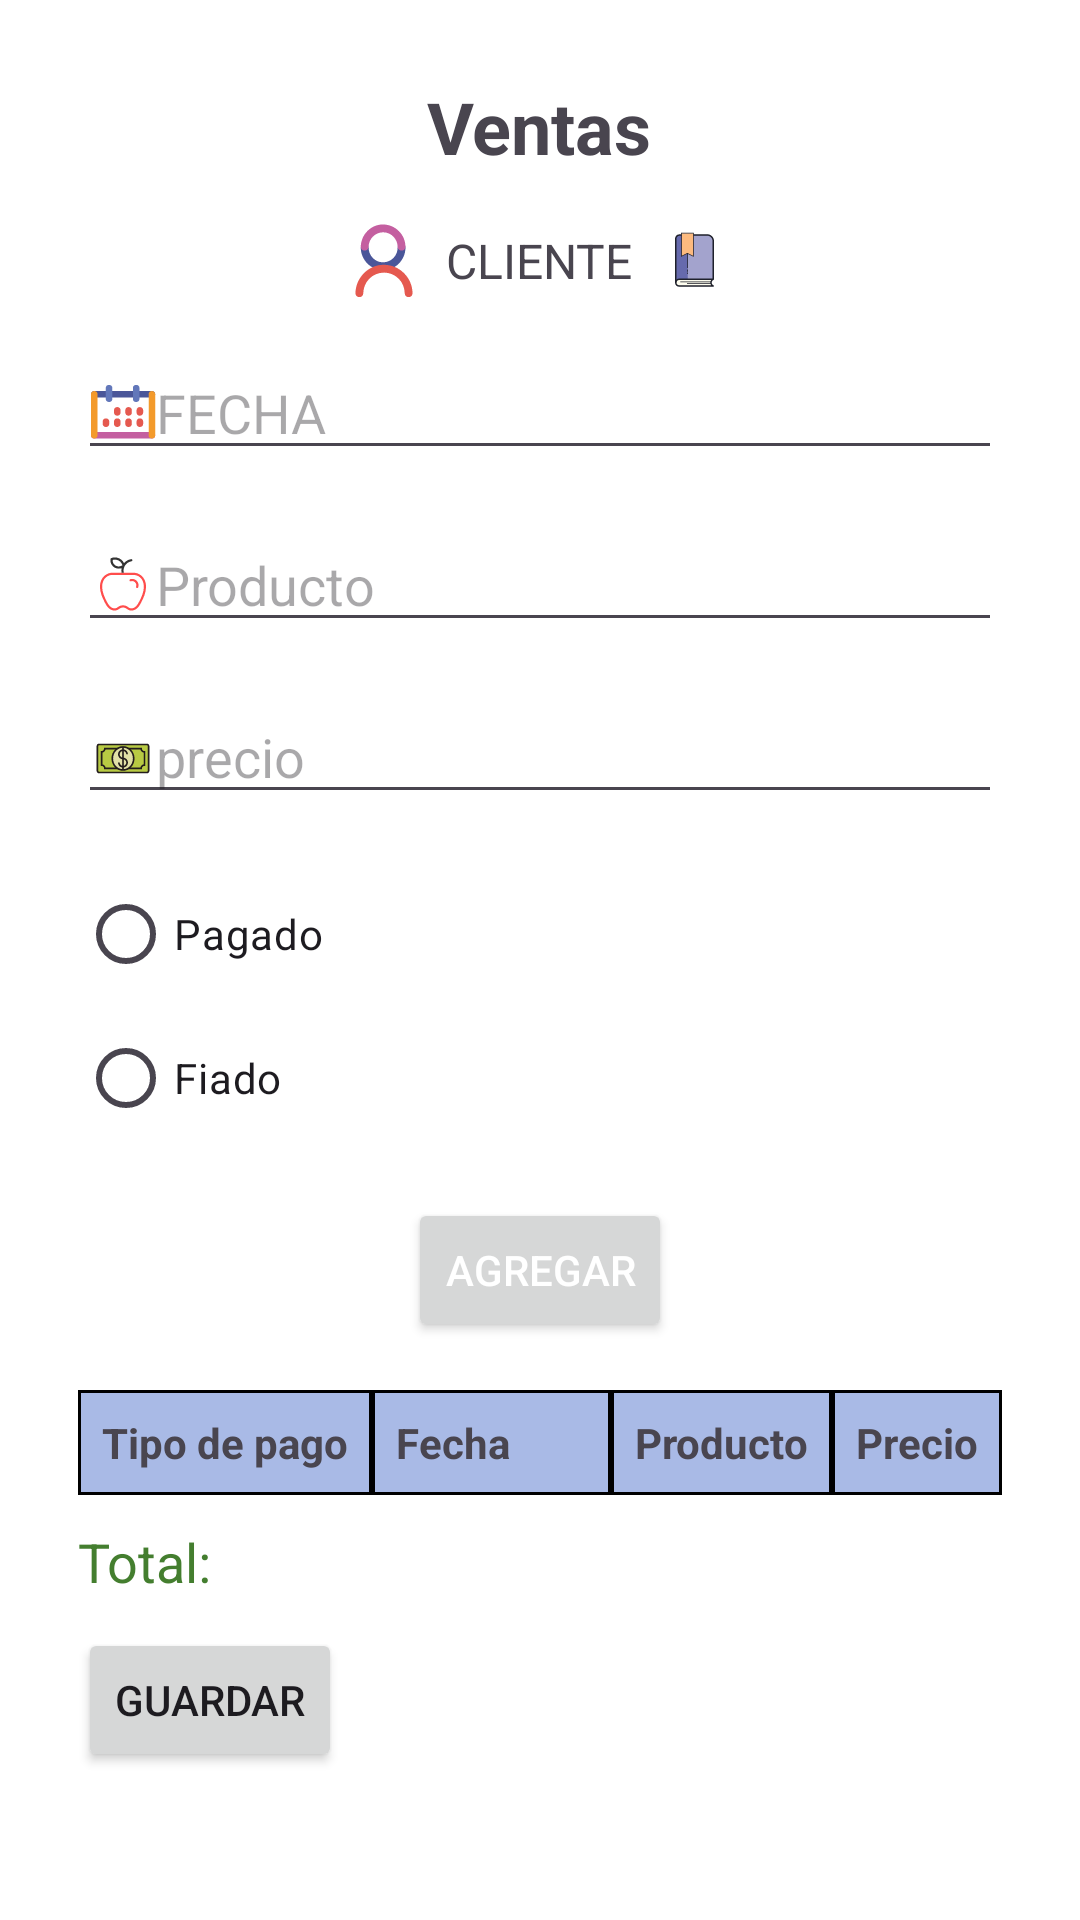

Here is an Android app screen rendered from its layout file. Give the layout XML and the strings, colors and styles it references.
<!-- AndroidManifest.xml: application theme Theme.CoffeShopApp -->
<!-- res/layout/activity_buys.xml -->
<?xml version="1.0" encoding="utf-8"?>
<ScrollView xmlns:android="http://schemas.android.com/apk/res/android"
    android:layout_width="match_parent"
    xmlns:tools="http://schemas.android.com/tools"
    android:id="@+id/viewCompras"
    android:layout_height="match_parent"
    android:padding="16dp"
    android:background="@android:color/white">

    <LinearLayout
        android:layout_width="match_parent"
        android:layout_height="wrap_content"
        android:layout_margin="10dp"
        android:orientation="vertical"
        android:gravity="center">

        
        <TextView
            android:id="@+id/tvTitulo"
            android:layout_width="wrap_content"
            android:layout_height="wrap_content"
            android:text="Ventas"
            android:textSize="24sp"
            android:textStyle="bold"
            android:layout_marginBottom="16dp" />

        
        <LinearLayout
            android:layout_width="wrap_content"
            android:layout_height="wrap_content"
            android:orientation="horizontal"
            android:gravity="center_vertical"
            android:layout_marginBottom="16dp">

            <ImageView
                android:layout_width="25dp"
                android:layout_height="25dp"
                android:src="@drawable/user_svgrepo_com" />

            <TextView
                android:id="@+id/tvCliente"
                android:layout_width="wrap_content"
                android:layout_height="wrap_content"
                android:text="CLIENTE"
                android:textSize="16sp"
                android:layout_marginStart="8dp" />
            <ImageButton
                android:id="@+id/btnDetail"
                android:layout_width="25dp"
                android:layout_height="25dp"
                android:src="@drawable/bookmark"
                android:background="?attr/selectableItemBackgroundBorderless"
                android:layout_marginStart="8dp" />


        </LinearLayout>

        
        <EditText
            android:id="@+id/etFecha"
            android:layout_width="match_parent"
            android:layout_height="wrap_content"
            android:hint="FECHA"
            android:drawableStart="@drawable/date_svgrepo_com"
            android:inputType="date"
            android:layout_marginBottom="16dp" />

        
        <EditText
            android:id="@+id/etProducto"
            android:layout_width="match_parent"
            android:layout_height="wrap_content"
            android:hint="Producto"
            android:drawableStart="@drawable/food_svgrepo_com"
            android:layout_marginBottom="16dp" />

        
        <EditText
            android:id="@+id/etPrecio"
            android:layout_width="match_parent"
            android:layout_height="wrap_content"
            android:hint="precio"
            android:drawableStart="@drawable/money_svgrepo_com"
            android:inputType="numberDecimal"
            android:layout_marginBottom="16dp" />

        
        <RadioGroup
            android:id="@+id/rbtn"
            android:layout_width="wrap_content"
            android:layout_gravity="start"
            android:layout_height="wrap_content"
            android:orientation="vertical"
            android:layout_marginBottom="16dp">

            <RadioButton
                android:id="@+id/rbPagado"
                android:layout_width="wrap_content"
                android:layout_height="wrap_content"
                android:text="Pagado" />

            <RadioButton
                android:id="@+id/rbFiado"
                android:layout_width="wrap_content"
                android:layout_height="wrap_content"
                android:text="Fiado" />
        </RadioGroup>


        
        <Button
            android:id="@+id/btnAdd"
            android:layout_width="wrap_content"
            android:layout_height="wrap_content"
            android:text="Agregar"
            android:textColor="@android:color/white"
            android:layout_marginBottom="16dp" />

        
        <TableLayout
            android:id="@+id/tableProducts"
            android:layout_width="match_parent"
            android:layout_height="wrap_content"
            android:stretchColumns="1"
            android:divider="@android:color/darker_gray"
            android:showDividers="middle">

            
            <TableRow
                android:background="@drawable/cell_border">

                <TextView
                    android:text="Tipo de pago"
                    android:padding="8dp"
                    android:textStyle="bold"
                    android:background="@drawable/cell_border" />
                <TextView
                    android:text="Fecha"
                    android:padding="8dp"
                    android:textStyle="bold"
                    android:background="@drawable/cell_border" />
                <TextView
                    android:text="Producto"
                    android:padding="8dp"
                    android:textStyle="bold"
                    android:background="@drawable/cell_border" />
                <TextView
                    android:text="Precio"
                    android:padding="8dp"
                    android:textStyle="bold"
                    android:background="@drawable/cell_border" />
            </TableRow>

        </TableLayout>

        <LinearLayout
            android:layout_width="match_parent"
            android:layout_height="match_parent"
            android:orientation="vertical">

            <LinearLayout
                android:layout_width="match_parent"
                android:layout_height="match_parent"
                android:layout_weight="1"
                android:orientation="horizontal">

                <TextView
                    android:id="@+id/textView"
                    android:layout_width="wrap_content"
                    android:layout_height="wrap_content"
                    android:layout_marginTop="10dp"
                    android:layout_weight="1"
                    android:textColor="#447E2F"
                    android:text="Total: "
                    android:textSize="18sp" />

                <TextView
                    android:id="@+id/totalC"
                    android:layout_width="wrap_content"
                    android:layout_height="wrap_content"
                    android:layout_marginTop="10dp"
                    android:layout_weight="1"
                    tools:text="$5000 "
                    android:textSize="18sp" />
            </LinearLayout>

            <Button
                android:id="@+id/btnSaveBuy"
                android:layout_width="wrap_content"
                android:layout_height="wrap_content"
                android:layout_weight="1"
                android:layout_marginTop="10dp"
                android:text="Guardar" />
        </LinearLayout>


    </LinearLayout>



</ScrollView>
<!-- resources referenced by this layout -->
<resources>
  <!-- drawable bookmark: vector/xml drawable (drawable, 2168 chars, omitted) -->
  <!-- drawable cell_border (drawable) -->
  <shape xmlns:android="http://schemas.android.com/apk/res/android">
      <solid android:color="#A9BAE6"/> 
      <stroke android:width="1dp" android:color="#000000"/> 
  </shape>
  <!-- drawable date_svgrepo_com: vector/xml drawable (drawable, 2507 chars, omitted) -->
  <!-- drawable food_svgrepo_com: vector/xml drawable (drawable, 3095 chars, omitted) -->
  <!-- drawable money_svgrepo_com: vector/xml drawable (drawable, 2496 chars, omitted) -->
  <!-- drawable user_svgrepo_com (drawable) -->
  <vector xmlns:android="http://schemas.android.com/apk/res/android"
      android:width="22dp"
      android:height="22dp"
      android:viewportWidth="1024"
      android:viewportHeight="1024">
    <path
        android:pathData="M691.6,338.9c-1.3,109.3 -89.1,197 -198.3,198.3 -109.3,1.3 -197.1,-91 -198.3,-198.3 -0.8,-68.9 -107.8,-69 -106.9,0 2,167.6 137.7,303.3 305.3,305.3C660.8,646.1 796.6,503.5 798.5,338.9c0.8,-69 -106.1,-68.9 -106.9,0z"
        android:fillColor="#4A5699"/>
    <path
        android:pathData="M294.9,325.2c1.3,-109.3 89.1,-197 198.3,-198.3 109.3,-1.3 197.1,91 198.3,198.3 0.8,68.9 107.8,69 106.9,0C796.6,157.6 660.8,21.8 493.2,19.9c-167.6,-2 -303.3,140.6 -305.3,305.3 -0.8,69 106.1,68.9 106.9,0z"
        android:fillColor="#C45FA0"/>
    <path
        android:pathData="M222.3,960c0.6,-74.7 29.1,-144.5 80.9,-198 53.2,-55 126.1,-84.1 201.9,-84.8 74.2,-0.6 145.2,29.8 198,80.9 55,53.2 84.1,126.1 84.8,201.9 0.6,68.9 107.5,69 106.9,0 -1.9,-213.5 -176.2,-387.9 -389.7,-389.7 -213.6,-1.9 -387.9,179 -389.7,389.7 -0.6,69 106.3,68.9 106.9,0z"
        android:fillColor="#E5594F"/>
  </vector>
  <style name="Theme.CoffeShopApp" parent="Base.Theme.CoffeShopApp" />
  <style name="Base.Theme.CoffeShopApp" parent="Theme.Material3.DayNight.NoActionBar">
          
          
      </style>
</resources>
